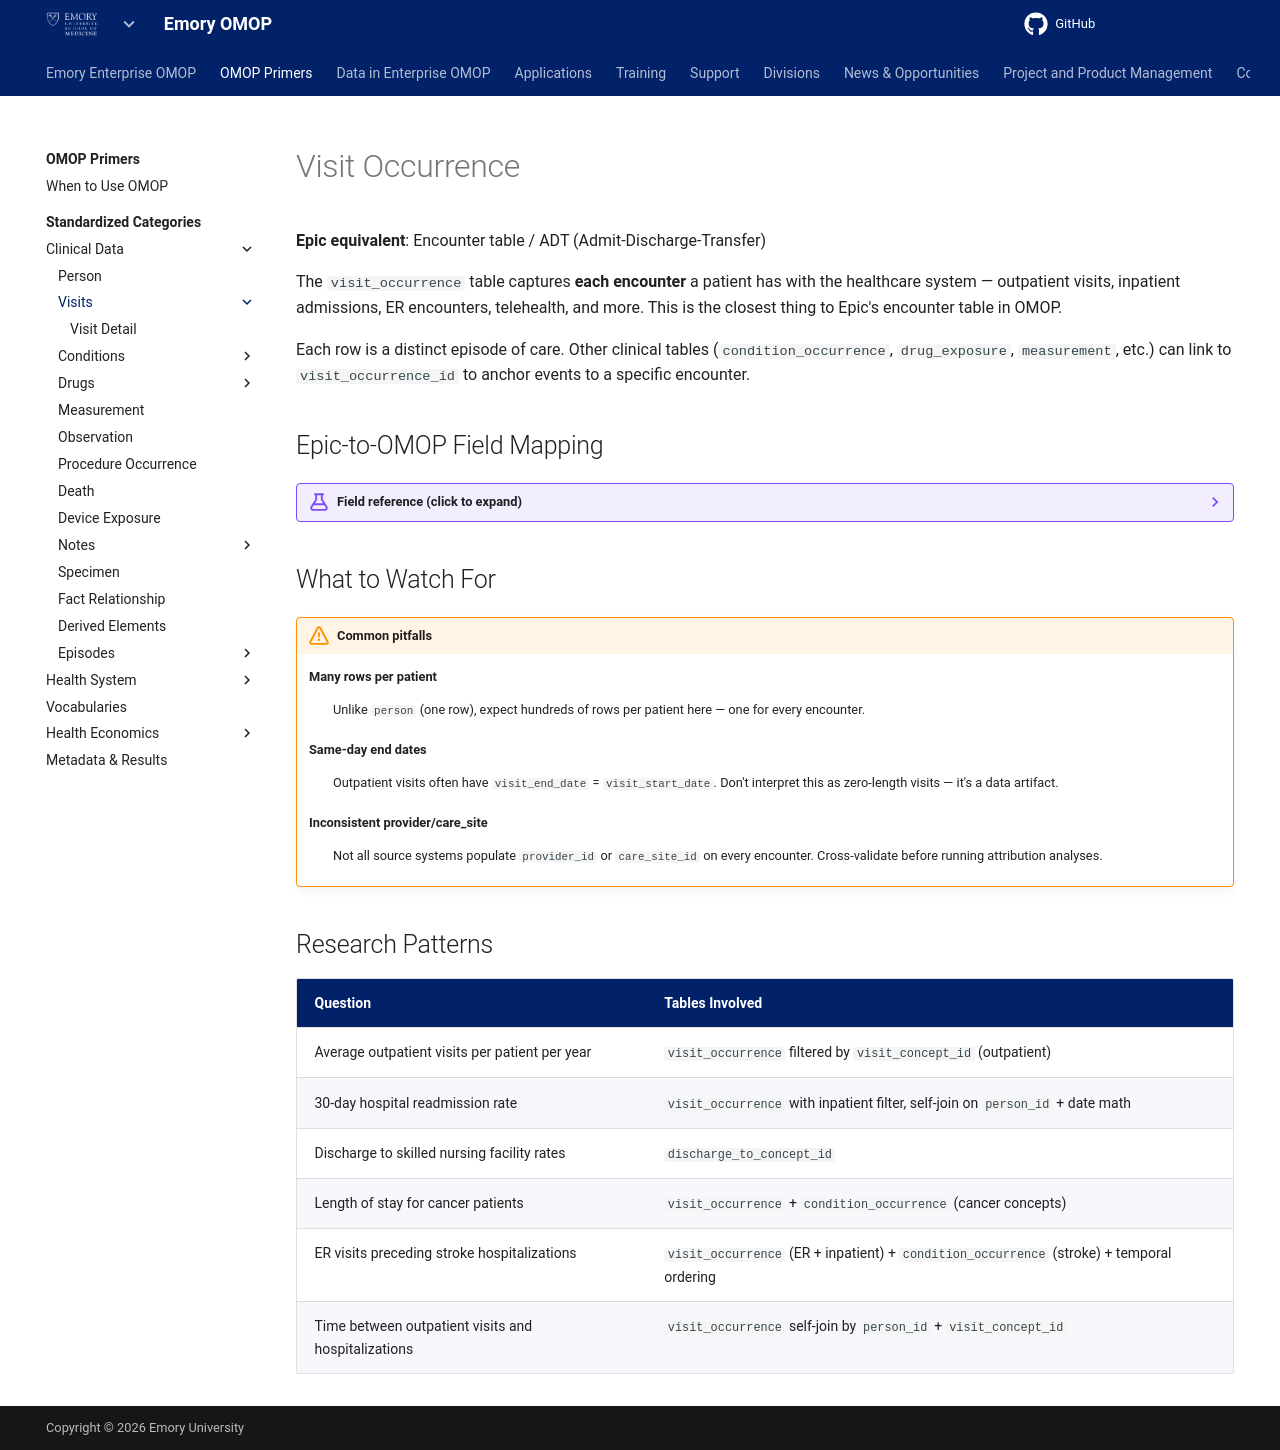

repository: Emory-OMOP/info · page: OMOP Primers/Standardized Categories/Clinical Data/Visits/Visit Occurrence/index.html · generator: mkdocs

---
hide:
  - footer
title: Visit Occurrence
---

# Visit Occurrence

**Epic equivalent**: Encounter table / ADT (Admit-Discharge-Transfer)

The `visit_occurrence` table captures **each encounter** a patient has with the healthcare system — outpatient visits, inpatient admissions, ER encounters, telehealth, and more. This is the closest thing to Epic's encounter table in OMOP.

Each row is a distinct episode of care. Other clinical tables (`condition_occurrence`, `drug_exposure`, `measurement`, etc.) can link to `visit_occurrence_id` to anchor events to a specific encounter.

## Epic-to-OMOP Field Mapping

??? example "Field reference (click to expand)"

    | OMOP Field | Epic Equivalent | What It Captures |
    |---|---|---|
    | `visit_occurrence_id` | Encounter ID (CSN) | Unique identifier for the visit |
    | `person_id` | Patient ID / MRN | Links the visit to the patient |
    | `visit_concept_id` | Encounter type | Standardized type: Inpatient, Outpatient, ER, etc. |
    | `visit_start_date`, `visit_end_date` | Admit/Discharge or Check-in/Check-out | Visit boundaries; `*_datetime` variants have time precision |
    | `visit_type_concept_id` | Data provenance | Whether from EHR, claims, etc. |
    | `provider_id` | Attending / Ordering provider | Provider associated with the encounter |
    | `care_site_id` | Hospital or clinic | Facility or department where the visit occurred |
    | `visit_source_value` | Raw encounter type | Original EHR value (e.g., "Office Visit", "Inpatient") |
    | `admitting_source_concept_id` | Admit source | Where the patient came from (home, SNF, ER) |
    | `discharge_to_concept_id` | Discharge disposition | Where the patient went after (home, rehab, expired) |

## What to Watch For

!!! warning "Common pitfalls"

    **Many rows per patient**
    :   Unlike `person` (one row), expect hundreds of rows per patient here — one for every encounter.

    **Same-day end dates**
    :   Outpatient visits often have `visit_end_date` = `visit_start_date`. Don't interpret this as zero-length visits — it's a data artifact.

    **Inconsistent provider/care_site**
    :   Not all source systems populate `provider_id` or `care_site_id` on every encounter. Cross-validate before running attribution analyses.

## Research Patterns

| Question | Tables Involved |
|---|---|
| Average outpatient visits per patient per year | `visit_occurrence` filtered by `visit_concept_id` (outpatient) |
| 30-day hospital readmission rate | `visit_occurrence` with inpatient filter, self-join on `person_id` + date math |
| Discharge to skilled nursing facility rates | `discharge_to_concept_id` |
| Length of stay for cancer patients | `visit_occurrence` + `condition_occurrence` (cancer concepts) |
| ER visits preceding stroke hospitalizations | `visit_occurrence` (ER + inpatient) + `condition_occurrence` (stroke) + temporal ordering |
| Time between outpatient visits and hospitalizations | `visit_occurrence` self-join by `person_id` + `visit_concept_id` |
